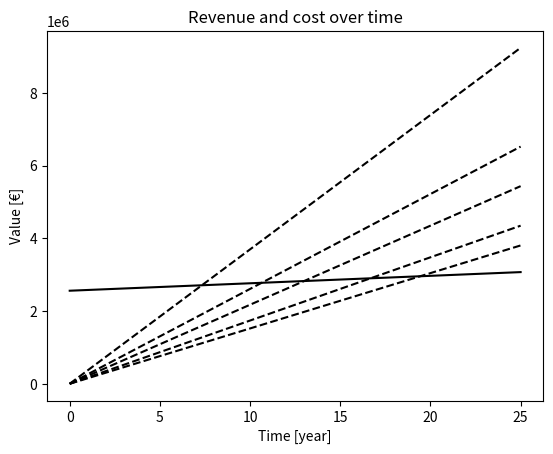

Python code for this plot:
import math
import numpy as np
import matplotlib.pyplot as plt

t = np.arange(0, 26, 1)
maint = 0.008
price = 70 #[€/MWh]
cost  = 2559640 + 2559640*maint*t
prod  = 2185*t - 11.412 * (t-1)
sub1  = 10
sub2  = 30
sub3  = 50
sub4  = 100

revenue_base = price*prod
revenue_sub1 = (price+sub1)*prod
revenue_sub2 = (price+sub2)*prod
revenue_sub3 = (price+sub3)*prod
revenue_sub4 = (price+sub4)*prod

fig, ax = plt.subplots()
ax.plot(t, cost, linestyle = 'solid', color='0')
ax.plot(t, revenue_base, linestyle = 'dashed', color='0')
ax.plot(t, revenue_sub1, linestyle = 'dashed', color='0')
ax.plot(t, revenue_sub2, linestyle = 'dashed', color='0')
ax.plot(t, revenue_sub3, linestyle = 'dashed', color='0')
ax.plot(t, revenue_sub4, linestyle = 'dashed', color='0')
ax.set_xlabel('Time [year]')
ax.set_ylabel('Value [€]')
ax.set_title('Revenue and cost over time')
plt.show()